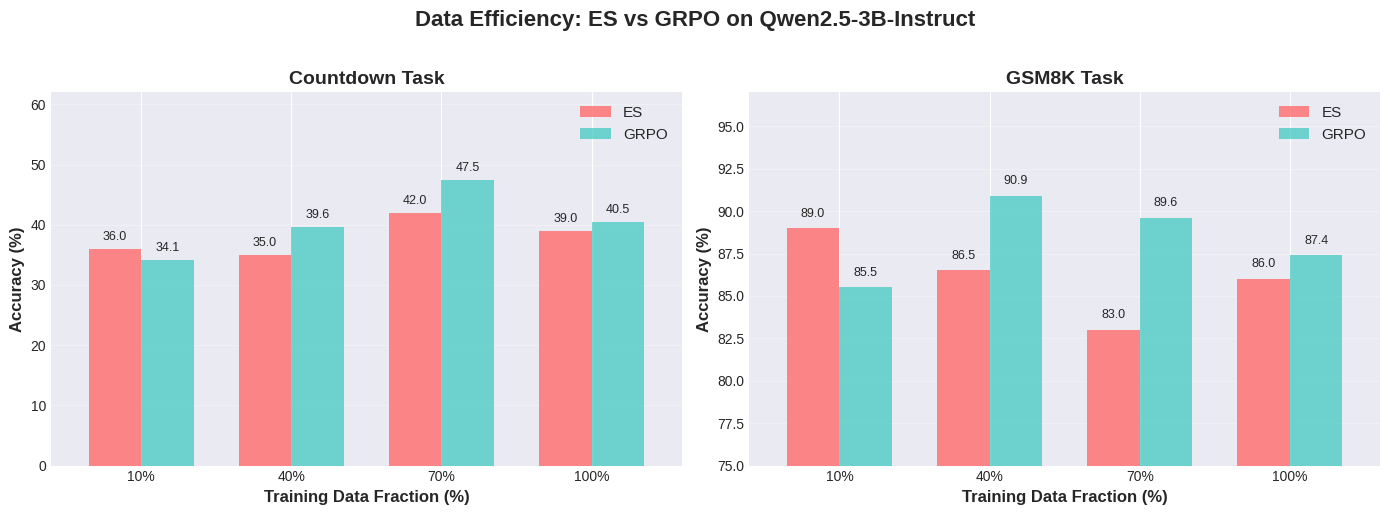
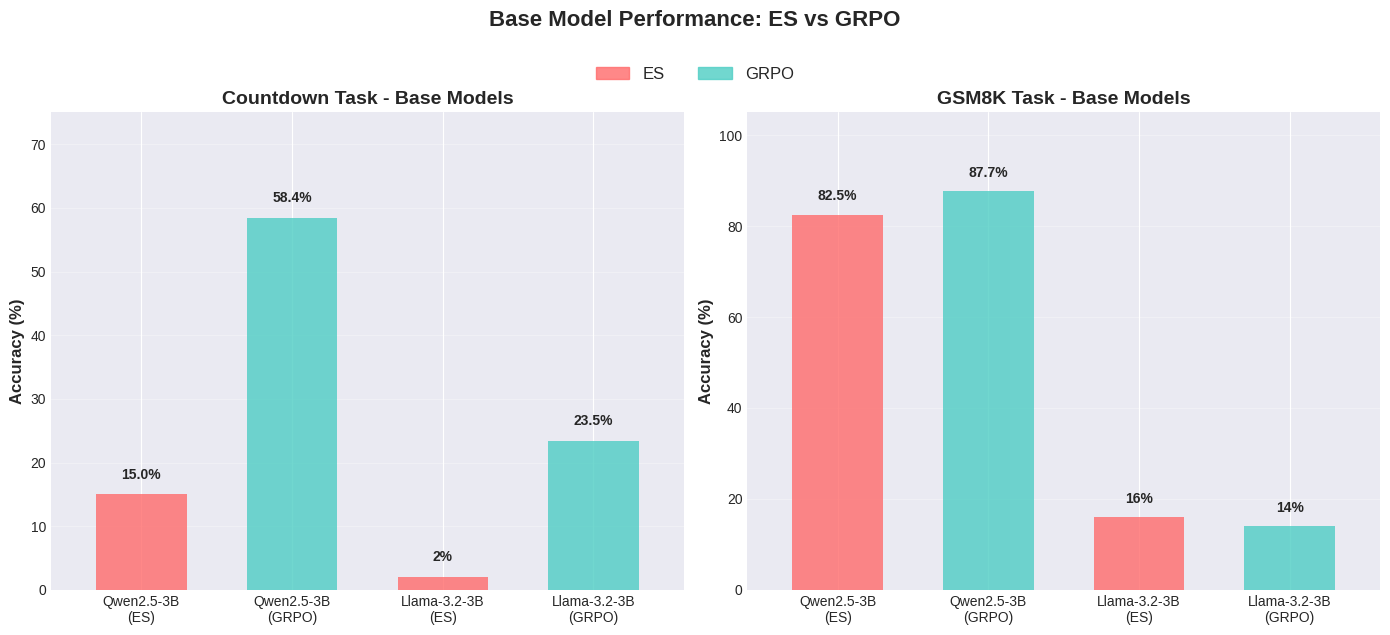
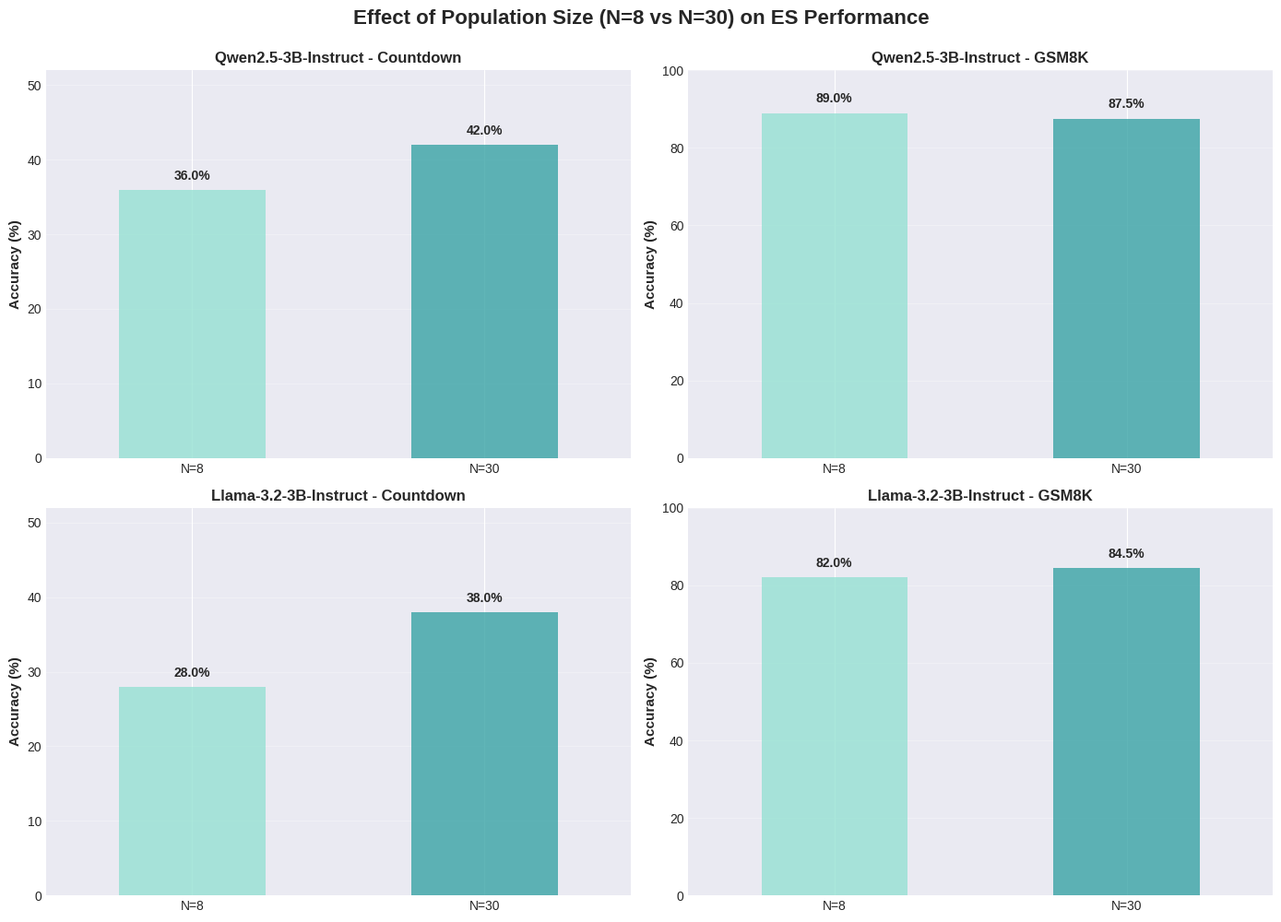
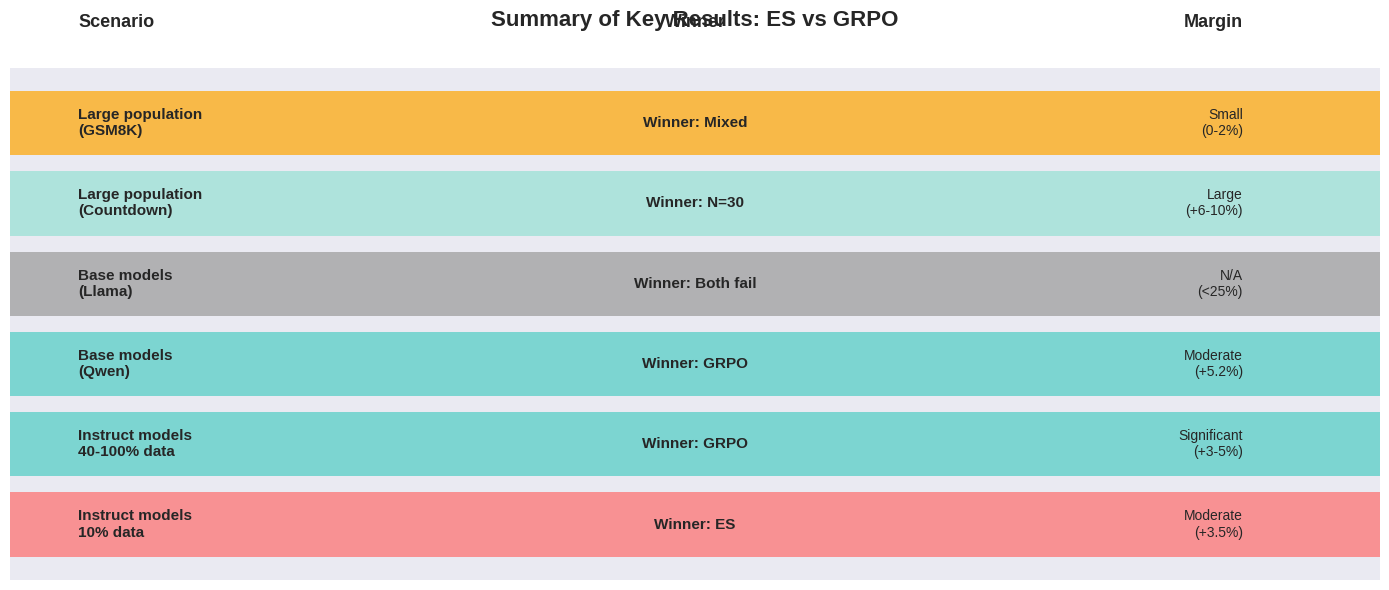

Python code for these plots, in order:
#!/usr/bin/env python3
"""
Generate charts for BLOG.md tables
"""
import matplotlib.pyplot as plt
import matplotlib.patches as mpatches
import numpy as np
import os

# Create assets directory if it doesn't exist
os.makedirs('assets', exist_ok=True)

# Set style
plt.style.use('seaborn-v0_8-darkgrid')
colors = {'ES': '#FF6B6B', 'GRPO': '#4ECDC4'}

# ============================================================================
# Chart 1: Data Efficiency - ES vs GRPO on Instruction-Tuned Models
# ============================================================================

fig, (ax1, ax2) = plt.subplots(1, 2, figsize=(14, 5))

# Countdown data
countdown_data = {
    'Training %': [10, 40, 70, 100],
    'ES': [36.0, 35.0, 42.0, 39.0],
    'GRPO': [34.1, 39.6, 47.5, 40.5]
}

# GSM8K data
gsm8k_data = {
    'Training %': [10, 40, 70, 100],
    'ES': [89.0, 86.5, 83.0, 86.0],
    'GRPO': [85.5, 90.9, 89.6, 87.4]
}

# Plot Countdown
x = np.arange(len(countdown_data['Training %']))
width = 0.35
ax1.bar(x - width/2, countdown_data['ES'], width, label='ES', color=colors['ES'], alpha=0.8)
ax1.bar(x + width/2, countdown_data['GRPO'], width, label='GRPO', color=colors['GRPO'], alpha=0.8)
ax1.set_xlabel('Training Data Fraction (%)', fontsize=12, fontweight='bold')
ax1.set_ylabel('Accuracy (%)', fontsize=12, fontweight='bold')
ax1.set_title('Countdown Task', fontsize=14, fontweight='bold')
ax1.set_xticks(x)
ax1.set_xticklabels(['10%', '40%', '70%', '100%'])
ax1.legend(fontsize=11)
ax1.grid(axis='y', alpha=0.3)
ax1.set_ylim([0, 62])  # Increased top margin
ax1.set_xlim([-0.6, 3.6])  # Add horizontal padding

# Add value labels on bars
for i, v in enumerate(countdown_data['ES']):
    ax1.text(i - width/2, v + 1, f'{v:.1f}', ha='center', va='bottom', fontsize=9)
for i, v in enumerate(countdown_data['GRPO']):
    ax1.text(i + width/2, v + 1, f'{v:.1f}', ha='center', va='bottom', fontsize=9)

# Plot GSM8K
ax2.bar(x - width/2, gsm8k_data['ES'], width, label='ES', color=colors['ES'], alpha=0.8)
ax2.bar(x + width/2, gsm8k_data['GRPO'], width, label='GRPO', color=colors['GRPO'], alpha=0.8)
ax2.set_xlabel('Training Data Fraction (%)', fontsize=12, fontweight='bold')
ax2.set_ylabel('Accuracy (%)', fontsize=12, fontweight='bold')
ax2.set_title('GSM8K Task', fontsize=14, fontweight='bold')
ax2.set_xticks(x)
ax2.set_xticklabels(['10%', '40%', '70%', '100%'])
ax2.legend(fontsize=11)
ax2.grid(axis='y', alpha=0.3)
ax2.set_ylim([75, 97])  # Increased top margin
ax2.set_xlim([-0.6, 3.6])  # Add horizontal padding

# Add value labels on bars
for i, v in enumerate(gsm8k_data['ES']):
    ax2.text(i - width/2, v + 0.5, f'{v:.1f}', ha='center', va='bottom', fontsize=9)
for i, v in enumerate(gsm8k_data['GRPO']):
    ax2.text(i + width/2, v + 0.5, f'{v:.1f}', ha='center', va='bottom', fontsize=9)

plt.suptitle('Data Efficiency: ES vs GRPO on Qwen2.5-3B-Instruct', 
             fontsize=16, fontweight='bold', y=1.02)
plt.tight_layout()
plt.savefig('assets/table1_data_efficiency.png', dpi=300, bbox_inches='tight')
print("✓ Saved: assets/table1_data_efficiency.png")
plt.close()

# ============================================================================
# Chart 2: Base Models Comparison
# ============================================================================

fig, (ax1, ax2) = plt.subplots(1, 2, figsize=(14, 6))

# Base model data for Countdown (10% data, N=8, 100 iterations)
countdown_base = {
    'models': ['Qwen2.5-3B\n(ES)', 'Qwen2.5-3B\n(GRPO)', 'Llama-3.2-3B\n(ES)', 'Llama-3.2-3B\n(GRPO)'],
    'accuracy': [15.0, 58.43, 2.0, 23.46],
    'colors': [colors['ES'], colors['GRPO'], colors['ES'], colors['GRPO']]
}

# Base model data for GSM8K (10% data, N=8, 100 iterations)
gsm8k_base = {
    'models': ['Qwen2.5-3B\n(ES)', 'Qwen2.5-3B\n(GRPO)', 'Llama-3.2-3B\n(ES)', 'Llama-3.2-3B\n(GRPO)'],
    'accuracy': [82.5, 87.71, 16.0, 14.0],
    'colors': [colors['ES'], colors['GRPO'], colors['ES'], colors['GRPO']]
}

# Plot Countdown base models
bars1 = ax1.bar(countdown_base['models'], countdown_base['accuracy'], 
                color=countdown_base['colors'], alpha=0.8, width=0.6)
ax1.set_ylabel('Accuracy (%)', fontsize=12, fontweight='bold')
ax1.set_title('Countdown Task - Base Models', fontsize=14, fontweight='bold')
ax1.grid(axis='y', alpha=0.3)
ax1.set_ylim([0, 75])  # Increased top margin for better spacing
ax1.set_xlim([-0.6, 3.6])  # Add padding on sides

# Add value labels
for i, (bar, val) in enumerate(zip(bars1, countdown_base['accuracy'])):
    ax1.text(bar.get_x() + bar.get_width()/2, val + 2, 
             f'{val:.1f}%' if val >= 10 else f'{val:.0f}%', 
             ha='center', va='bottom', fontsize=10, fontweight='bold')

# Plot GSM8K base models
bars2 = ax2.bar(gsm8k_base['models'], gsm8k_base['accuracy'], 
                color=gsm8k_base['colors'], alpha=0.8, width=0.6)
ax2.set_ylabel('Accuracy (%)', fontsize=12, fontweight='bold')
ax2.set_title('GSM8K Task - Base Models', fontsize=14, fontweight='bold')
ax2.grid(axis='y', alpha=0.3)
ax2.set_ylim([0, 105])  # Increased top margin for better spacing
ax2.set_xlim([-0.6, 3.6])  # Add padding on sides

# Add value labels
for i, (bar, val) in enumerate(zip(bars2, gsm8k_base['accuracy'])):
    ax2.text(bar.get_x() + bar.get_width()/2, val + 2.5, 
             f'{val:.1f}%' if val >= 20 else f'{val:.0f}%', 
             ha='center', va='bottom', fontsize=10, fontweight='bold')

# Add legend
legend_elements = [mpatches.Patch(color=colors['ES'], label='ES', alpha=0.8),
                   mpatches.Patch(color=colors['GRPO'], label='GRPO', alpha=0.8)]
fig.legend(handles=legend_elements, loc='upper center', ncol=2, 
           fontsize=12, bbox_to_anchor=(0.5, 0.98))

plt.suptitle('Base Model Performance: ES vs GRPO', 
             fontsize=16, fontweight='bold', y=1.05)
plt.tight_layout()
plt.savefig('assets/table2_base_models.png', dpi=300, bbox_inches='tight')
print("✓ Saved: assets/table2_base_models.png")
plt.close()

# ============================================================================
# Chart 3: Population Size Scaling (N=8 vs N=30)
# ============================================================================

fig, ((ax1, ax2), (ax3, ax4)) = plt.subplots(2, 2, figsize=(14, 10))

# Qwen Countdown
qwen_countdown = {
    'N': ['N=8', 'N=30'],
    'accuracy': [36.0, 42.0]
}

# Qwen GSM8K
qwen_gsm8k = {
    'N': ['N=8', 'N=30'],
    'accuracy': [89.0, 87.5]
}

# Llama Countdown
llama_countdown = {
    'N': ['N=8', 'N=30'],
    'accuracy': [28.0, 38.0]
}

# Llama GSM8K
llama_gsm8k = {
    'N': ['N=8', 'N=30'],
    'accuracy': [82.0, 84.5]
}

pop_colors = ['#95E1D3', '#38A3A5']

# Uniform y-axis scaling for all subplots
COUNTDOWN_YLIM = [0, 52]
GSM8K_YLIM = [0, 100]

# Plot Qwen Countdown
bars = ax1.bar(qwen_countdown['N'], qwen_countdown['accuracy'], 
               color=pop_colors, alpha=0.8, width=0.5)
ax1.set_ylabel('Accuracy (%)', fontsize=11, fontweight='bold')
ax1.set_title('Qwen2.5-3B-Instruct - Countdown', fontsize=12, fontweight='bold')
ax1.grid(axis='y', alpha=0.3)
ax1.set_ylim(COUNTDOWN_YLIM)  # Uniform scaling
ax1.set_xlim([-0.5, 1.5])
for bar, val in zip(bars, qwen_countdown['accuracy']):
    ax1.text(bar.get_x() + bar.get_width()/2, val + 1, 
             f'{val:.1f}%', ha='center', va='bottom', fontsize=10, fontweight='bold')

# Plot Qwen GSM8K
bars = ax2.bar(qwen_gsm8k['N'], qwen_gsm8k['accuracy'], 
               color=pop_colors, alpha=0.8, width=0.5)
ax2.set_ylabel('Accuracy (%)', fontsize=11, fontweight='bold')
ax2.set_title('Qwen2.5-3B-Instruct - GSM8K', fontsize=12, fontweight='bold')
ax2.grid(axis='y', alpha=0.3)
ax2.set_ylim(GSM8K_YLIM)  # Uniform scaling
ax2.set_xlim([-0.5, 1.5])
for bar, val in zip(bars, qwen_gsm8k['accuracy']):
    ax2.text(bar.get_x() + bar.get_width()/2, val + 2, 
             f'{val:.1f}%', ha='center', va='bottom', fontsize=10, fontweight='bold')

# Plot Llama Countdown
bars = ax3.bar(llama_countdown['N'], llama_countdown['accuracy'], 
               color=pop_colors, alpha=0.8, width=0.5)
ax3.set_ylabel('Accuracy (%)', fontsize=11, fontweight='bold')
ax3.set_title('Llama-3.2-3B-Instruct - Countdown', fontsize=12, fontweight='bold')
ax3.grid(axis='y', alpha=0.3)
ax3.set_ylim(COUNTDOWN_YLIM)  # Uniform scaling
ax3.set_xlim([-0.5, 1.5])
for bar, val in zip(bars, llama_countdown['accuracy']):
    ax3.text(bar.get_x() + bar.get_width()/2, val + 1, 
             f'{val:.1f}%', ha='center', va='bottom', fontsize=10, fontweight='bold')

# Plot Llama GSM8K
bars = ax4.bar(llama_gsm8k['N'], llama_gsm8k['accuracy'], 
               color=pop_colors, alpha=0.8, width=0.5)
ax4.set_ylabel('Accuracy (%)', fontsize=11, fontweight='bold')
ax4.set_title('Llama-3.2-3B-Instruct - GSM8K', fontsize=12, fontweight='bold')
ax4.grid(axis='y', alpha=0.3)
ax4.set_ylim(GSM8K_YLIM)  # Uniform scaling
ax4.set_xlim([-0.5, 1.5])
for bar, val in zip(bars, llama_gsm8k['accuracy']):
    ax4.text(bar.get_x() + bar.get_width()/2, val + 2, 
             f'{val:.1f}%', ha='center', va='bottom', fontsize=10, fontweight='bold')

plt.suptitle('Effect of Population Size (N=8 vs N=30) on ES Performance', 
             fontsize=16, fontweight='bold', y=0.995)
plt.tight_layout()
plt.savefig('assets/table3_population_scaling.png', dpi=300, bbox_inches='tight')
print("✓ Saved: assets/table3_population_scaling.png")
plt.close()

# ============================================================================
# Chart 4: Summary of Key Results
# ============================================================================

fig, ax = plt.subplots(figsize=(14, 6))

scenarios = [
    'Instruct models\n10% data',
    'Instruct models\n40-100% data',
    'Base models\n(Qwen)',
    'Base models\n(Llama)',
    'Large population\n(Countdown)',
    'Large population\n(GSM8K)'
]

winners = ['ES', 'GRPO', 'GRPO', 'Both fail', 'N=30', 'Mixed']
margins = ['Moderate\n(+3.5%)', 'Significant\n(+3-5%)', 'Moderate\n(+5.2%)', 
           'N/A\n(<25%)', 'Large\n(+6-10%)', 'Small\n(0-2%)']

# Color coding
winner_colors = []
for w in winners:
    if w == 'ES':
        winner_colors.append(colors['ES'])
    elif w == 'GRPO':
        winner_colors.append(colors['GRPO'])
    elif w == 'N=30':
        winner_colors.append('#95E1D3')
    elif w == 'Mixed':
        winner_colors.append('#FFA500')
    else:  # Both fail
        winner_colors.append('#999999')

y_pos = np.arange(len(scenarios))
bars = ax.barh(y_pos, [1]*len(scenarios), color=winner_colors, alpha=0.7)

# Add text annotations
for i, (scenario, winner, margin) in enumerate(zip(scenarios, winners, margins)):
    ax.text(0.05, i, f'{scenario}', va='center', fontsize=11, fontweight='bold')
    ax.text(0.5, i, f'Winner: {winner}', va='center', ha='center', fontsize=11, fontweight='bold')
    ax.text(0.9, i, margin, va='center', ha='right', fontsize=10)

ax.set_yticks([])
ax.set_xticks([])
ax.set_xlim([0, 1])
ax.spines['top'].set_visible(False)
ax.spines['right'].set_visible(False)
ax.spines['bottom'].set_visible(False)
ax.spines['left'].set_visible(False)

# Add column headers
ax.text(0.05, len(scenarios) + 0.15, 'Scenario', fontsize=13, fontweight='bold', va='bottom')
ax.text(0.5, len(scenarios) + 0.15, 'Winner', fontsize=13, fontweight='bold', va='bottom', ha='center')
ax.text(0.9, len(scenarios) + 0.15, 'Margin', fontsize=13, fontweight='bold', va='bottom', ha='right')

plt.title('Summary of Key Results: ES vs GRPO', fontsize=16, fontweight='bold', pad=30)
plt.tight_layout()
plt.savefig('assets/table4_summary.png', dpi=300, bbox_inches='tight')
print("✓ Saved: assets/table4_summary.png")
plt.close()

print("\n✅ All charts generated successfully in assets/ directory!")
